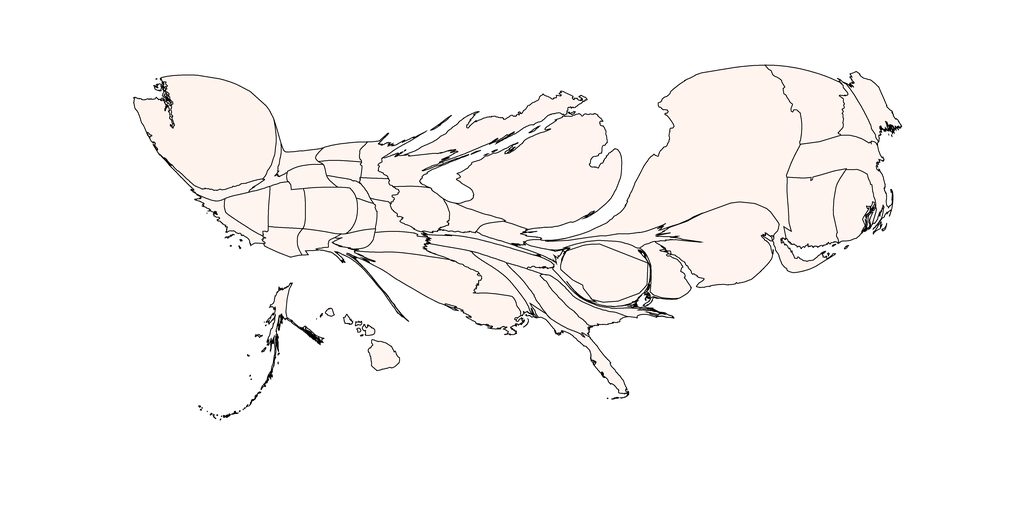

The file beside this chart, header and first rows:
1, 57.886551905961795, Alabama, 1.0, 0.9607843137254902, 0.9411764705882353
2, 56.91, Alaska, 1.0, 0.9608, 0.9412
3, 63.17, Arizona, 1.0, 0.9608, 0.9412
4, 89.06, Arkansas, 1.0, 0.9608, 0.9412
5, 59.21, California, 1.0, 0.9608, 0.9412
6, 160.4, Colorado, 1.0, 0.9608, 0.9412
7, 243.8, Connecticut, 1.0, 0.9608, 0.9412
8, 118.4, Delaware, 1.0, 0.9608, 0.9412
9, 260.1, District of Columbia, 1.0, 0.9608, 0.9412
10, 78.92, Florida, 1.0, 0.9608, 0.9412
11, 118.3, Georgia, 1.0, 0.9608, 0.9412
12, 63.1, Hawaii, 1.0, 0.9608, 0.9412
13, 41.62, Idaho, 1.0, 0.9608, 0.9412
14, 146.1, Illinois, 1.0, 0.9608, 0.9412
15, 71.2, Indiana, 1.0, 0.9608, 0.9412
16, 45.88, Iowa, 1.0, 0.9608, 0.9412
17, 43.17, Kansas, 1.0, 0.9608, 0.9412
18, 35.11, Kentucky, 1.0, 0.9608, 0.9412
19, 383.3, Louisiana, 0.9998, 0.9556, 0.9338
20, 105.8, Maine, 1.0, 0.9608, 0.9412
21, 69.58, Maryland, 1.0, 0.9608, 0.9412
22, 252.2, Massachusetts, 1.0, 0.9608, 0.9412
23, 1135, Michigan, 0.9999, 0.9582, 0.9375
24, 67.7, Minnesota, 1.0, 0.9608, 0.9412
25, 126.4, Mississippi, 1.0, 0.9608, 0.9412
26, 58.02, Missouri, 1.0, 0.9608, 0.9412
27, 49.89, Montana, 1.0, 0.9608, 0.9412
28, 31.57, Nebraska, 1.0, 0.9608, 0.9412
29, 105, Nevada, 1.0, 0.9608, 0.9412
30, 79.97, New Hampshire, 1.0, 0.9608, 0.9412
31, 487.3, New Jersey, 0.9999, 0.9582, 0.9375
32, 47.83, New Mexico, 1.0, 0.9608, 0.9412
33, 1551, New York, 0.9998, 0.9556, 0.9338
34, 48.51, North Carolina, 1.0, 0.9608, 0.9412
35, 51.64, North Dakota, 1.0, 0.9608, 0.9412
36, 60.2, Ohio, 1.0, 0.9608, 0.9412
37, 41.62, Oklahoma, 1.0, 0.9608, 0.9412
38, 49.77, Oregon, 1.0, 0.9608, 0.9412
39, 87.88, Pennsylvania, 1.0, 0.9608, 0.9412
40, 165.8, Rhode Island, 1.0, 0.9608, 0.9412
41, 83.32, South Carolina, 1.0, 0.9608, 0.9412
42, 46.71, South Dakota, 1.0, 0.9608, 0.9412
43, 115.6, Tennessee, 1.0, 0.9608, 0.9412
44, 33.93, Texas, 1.0, 0.9608, 0.9412
45, 109.5, Utah, 1.0, 0.9608, 0.9412
46, 256.4, Vermont, 0.9999, 0.9582, 0.9375
47, 45.86, Virginia, 1.0, 0.9608, 0.9412
48, 840.4, Washington, 0.9996, 0.953, 0.9301
49, 21.63, West Virginia, 1.0, 0.9608, 0.9412
50, 114.6, Wisconsin, 1.0, 0.9608, 0.9412
51, 64.49, Wyoming, 1.0, 0.9608, 0.9412
